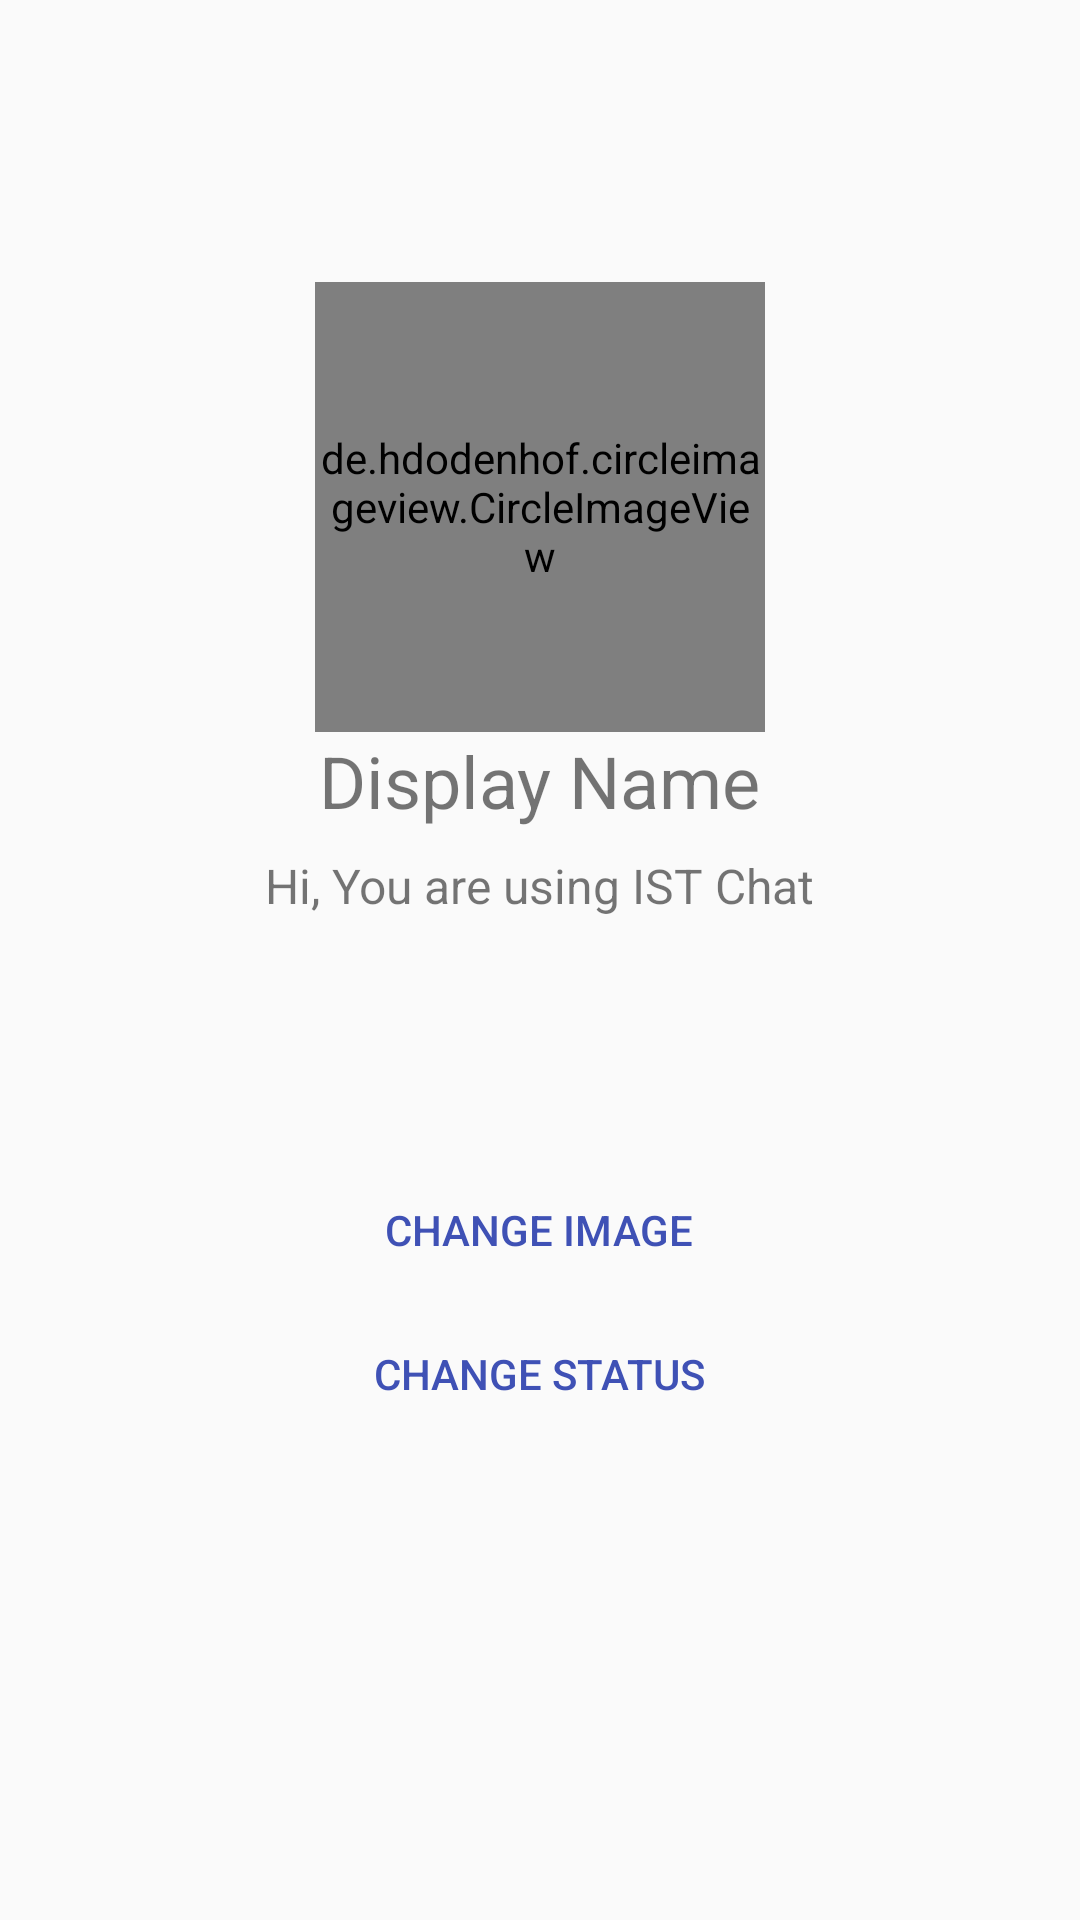

The Android layout XML behind this screen, and the referenced resources:
<!-- AndroidManifest.xml: activity theme Theme.AppCompat.Light.NoActionBar -->
<!-- res/layout/activity_settings.xml -->
<?xml version="1.0" encoding="utf-8"?>
<RelativeLayout xmlns:android="http://schemas.android.com/apk/res/android"
    xmlns:app="http://schemas.android.com/apk/res-auto"
    xmlns:tools="http://schemas.android.com/tools"
    android:layout_width="match_parent"
    android:layout_height="match_parent"
    tools:context="com.example.kevin.myfirebasechatapp122317.SettingsActivity">

    <de.hdodenhof.circleimageview.CircleImageView
        android:id="@id/settings_circle_image_view"
        android:layout_width="150dp"
        android:layout_height="150dp"
        android:layout_alignParentTop="true"
        android:layout_centerHorizontal="true"
        android:layout_marginTop="94dp"
        android:src="@drawable/ic_launcher_background"/>

    <TextView
        android:id="@+id/textview_settings_display_name"
        android:layout_width="wrap_content"
        android:layout_height="wrap_content"
        android:text="Display Name"
        android:textSize="24dp"
        android:layout_below="@+id/settings_circle_image_view"
        android:layout_centerInParent="true"/>

    <TextView
        android:id="@+id/textview_settings_message"
        android:layout_width="wrap_content"
        android:layout_height="wrap_content"
        android:text="Hi, You are using IST Chat"
        android:textSize="16dp"
        android:layout_marginTop="8dp"
        android:layout_below="@id/textview_settings_display_name"
        android:layout_centerInParent="true"/>

    <Button
        android:id="@+id/btn_settings_change_image"
        android:layout_width="wrap_content"
        android:layout_height="wrap_content"
        android:text="CHANGE IMAGE"
        android:layout_below="@id/textview_settings_message"
        android:layout_centerInParent="true"
        android:layout_marginTop="80dp"
        android:theme="@style/PrimaryFlatButton"/>

    <Button
        android:id="@+id/btn_settings_change_status"
        android:layout_width="wrap_content"
        android:layout_height="wrap_content"
        android:text="CHANGE STATUS"
        android:layout_below="@id/btn_settings_change_image"
        android:layout_centerInParent="true"
        android:theme="@style/PrimaryFlatButton"/>

</RelativeLayout>
<!-- resources referenced by this layout -->
<resources>
  <style name="PrimaryFlatButton" parent="Theme.AppCompat.Light">
          <item name="android:buttonStyle">@style/Widget.AppCompat.Button.Borderless.Colored</item>
          <item name="colorControlHighlight">@color/colorAccent</item>
          <item name="colorAccent">@color/colorPrimary</item>
      </style>
  <color name="colorAccent">#FF4081</color>
  <color name="colorPrimary">#3f51b5</color>
</resources>
